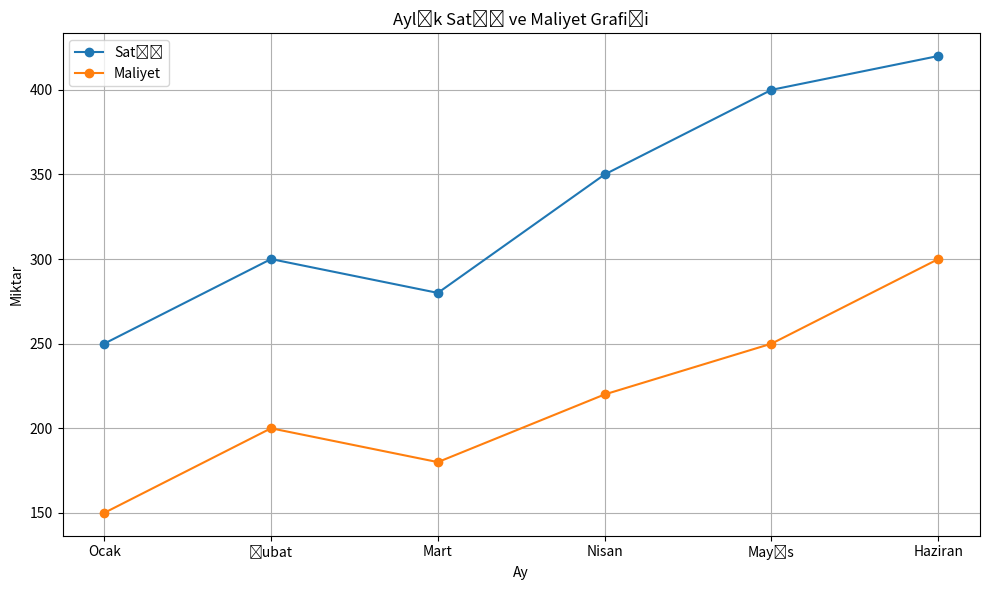

Write Python code to recreate this figure.
import matplotlib.pyplot as plt
import pandas as pd

def create_sample_data():
    data = {
        'Ay': ['Ocak', 'Şubat', 'Mart', 'Nisan', 'Mayıs', 'Haziran'],
        'Satış': [250, 300, 280, 350, 400, 420],
        'Maliyet': [150, 200, 180, 220, 250, 300]
    }
    df = pd.DataFrame(data)
    return df

def plot_data(df):
    plt.figure(figsize=(10,6))
    plt.plot(df['Ay'], df['Satış'], marker='o', label='Satış')
    plt.plot(df['Ay'], df['Maliyet'], marker='o', label='Maliyet')
    plt.title('Aylık Satış ve Maliyet Grafiği')
    plt.xlabel('Ay')
    plt.ylabel('Miktar')
    plt.legend()
    plt.grid(True)
    plt.tight_layout()
    plt.show()

def main():
    df = create_sample_data()
    plot_data(df)

if __name__ == "__main__":
    main()
